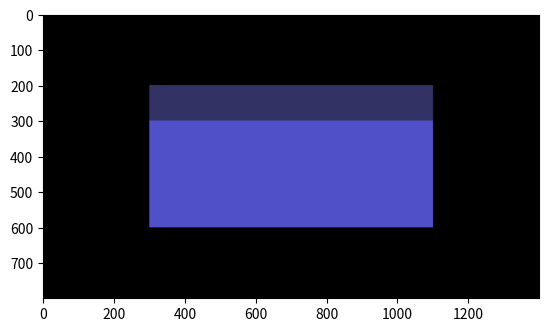

Here is the Python script that generated this plot:
print("\033c")       # To close all
import numpy as np
import matplotlib.pyplot as plt

# Optimizing my diagram to the Full HD screen.
row = int(800)
col = int(1400)

# Defining the top, bottom, left, and right margins for the flag.
Rrow1 = round(row/8*2)
Rrow2 = round(row/8*3)
Rrow3 = round(row/8*6)
Rcol1 = round(col/14*3)
Rcol2 = round(col/14*11)

# Creating the flag image
Gambar = np.zeros(shape=(row, col, 3), dtype=np.int16)

# Filling the red stripe
Gambar[Rrow1:Rrow2+1, Rcol1:Rcol2+1, :] = [50,50,100]
Gambar[Rrow2:Rrow3+1, Rcol1:Rcol2+1, :] = [80,80,200]

plt.figure()
plt.imshow(Gambar)
plt.show()
